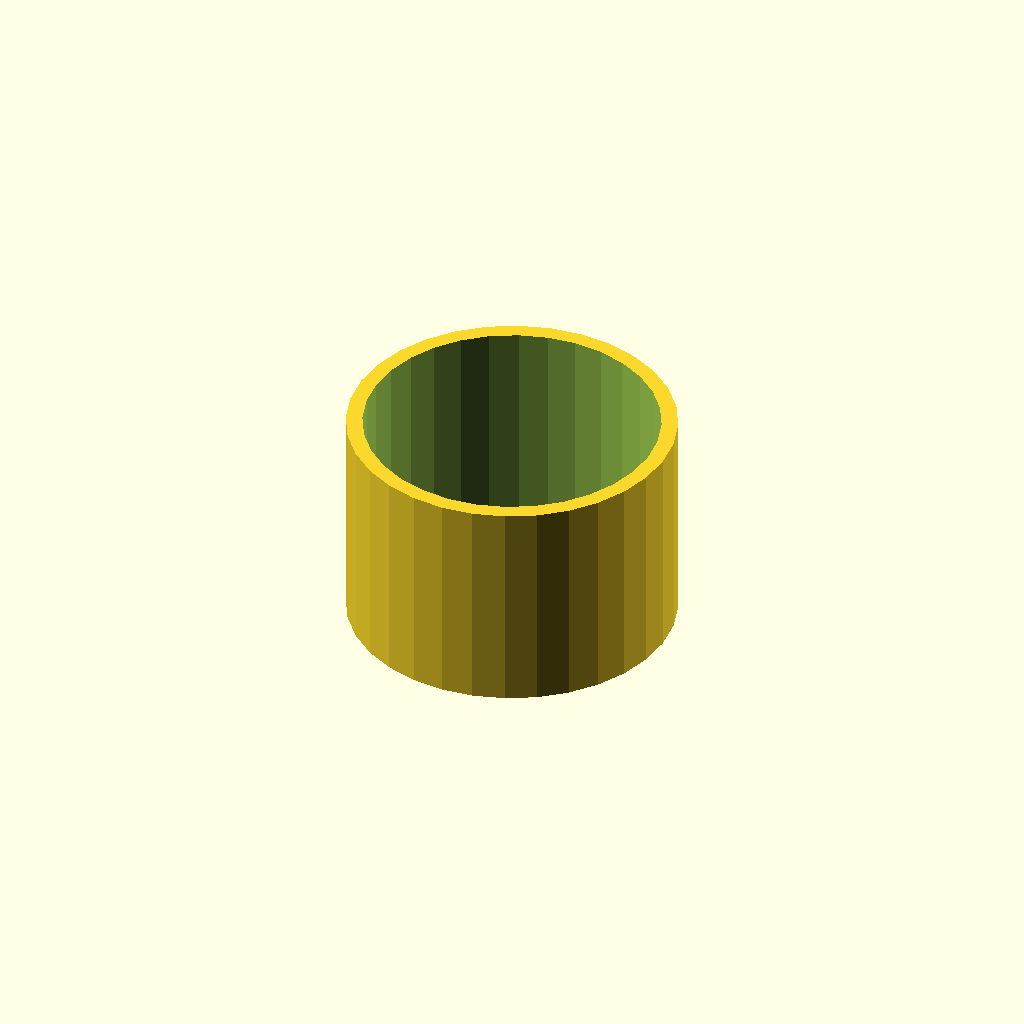
Cell 1: rendered with the file's own defaults.
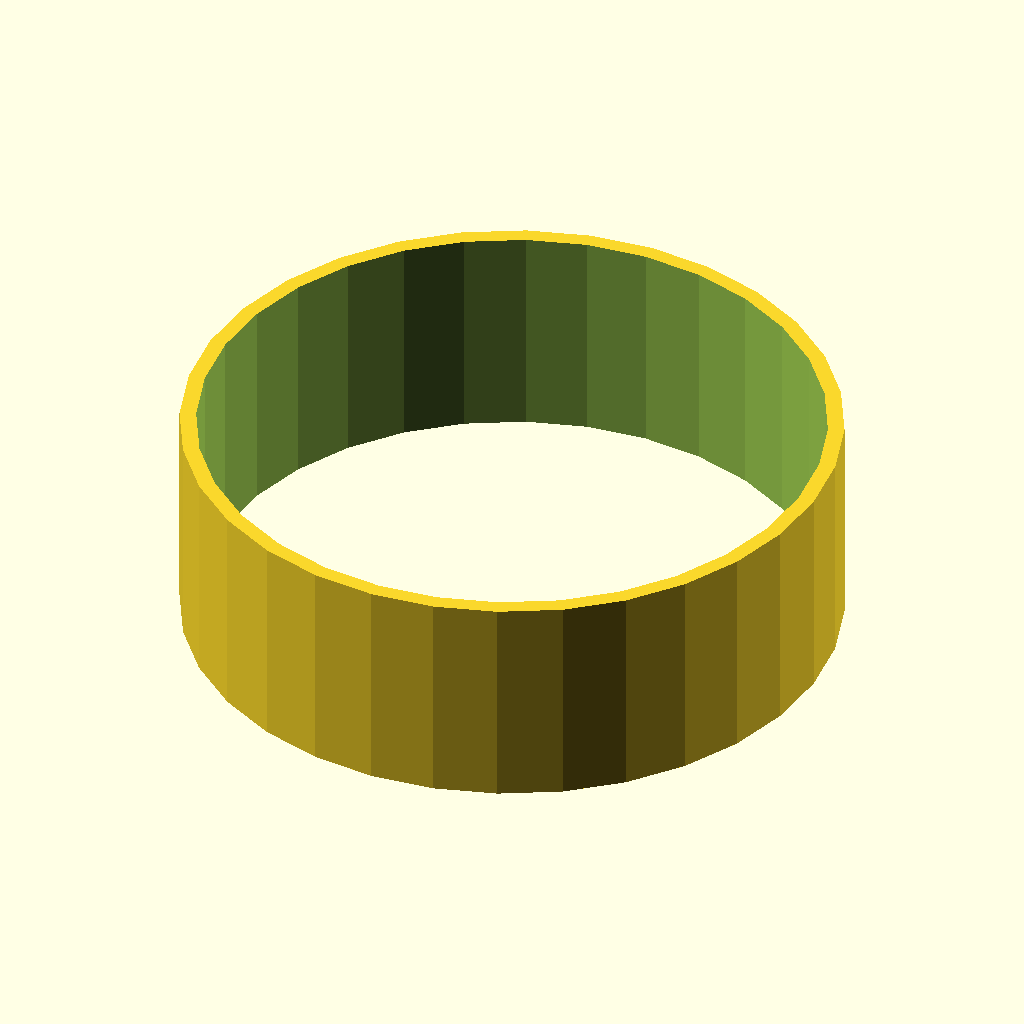
Cell 2 — tube_od set to 60, the other parameters unchanged.
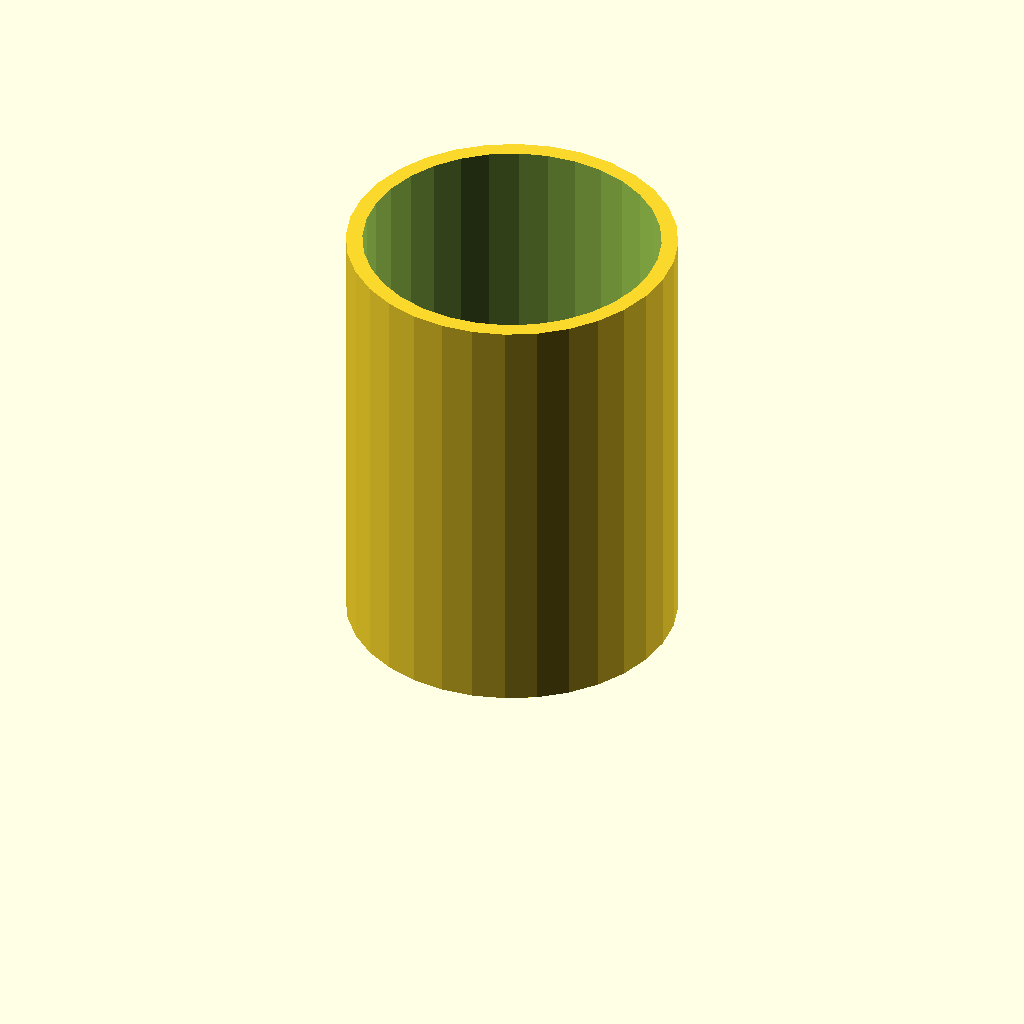
Cell 3 — tube_h set to 40, the other parameters unchanged.
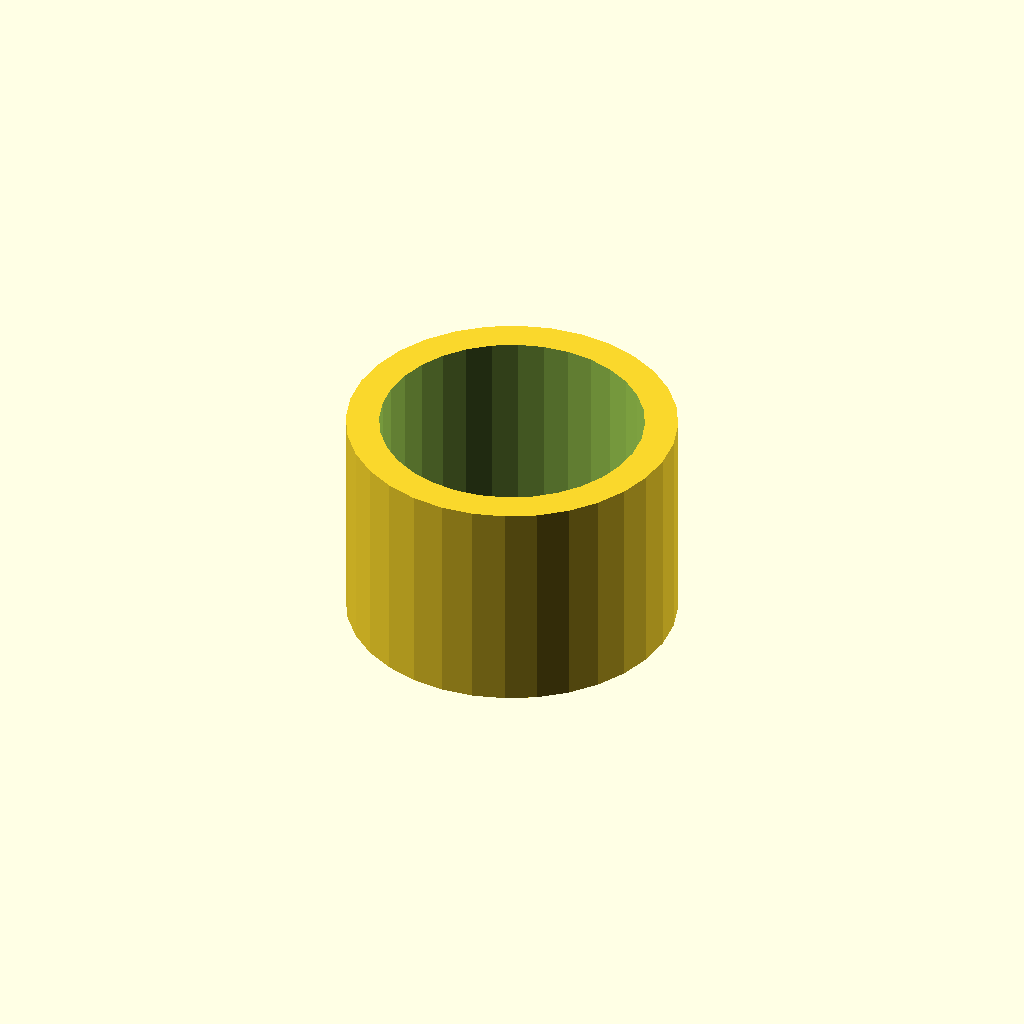
Cell 4: the same model with wall = 3.
One fixed orthographic camera (rotation 55°, 0°, 25°; colour scheme Cornfield) for every cell.
The OpenSCAD source (optional_data/data/scale1/thinwalls/part_0124.scad):
$fn = 32;

// ----------------------------------------------------------------------
// Thin tube: 1.5 mm wall
// ----------------------------------------------------------------------

// --- parameters (mm) ---
tube_od = 30;             // outer diameter
tube_h = 20;              // height, Z
wall = 1.5;               // wall thickness
fit_tol = 0.02;           // tolerance for press fits, mm
free_tol = 0.2;           // tolerance for clearance fits, mm

difference() {
  cylinder(h = tube_h, d = tube_od);
  translate([0, 0, -1]) cylinder(h = tube_h + 2, d = tube_od - 2 * wall);
}
Customizer parameters (derived from the source; name, type, default, range or options):
tube_od: number, default 30
tube_h: number, default 20
wall: number, default 1.5
fit_tol: number, default 0.02
free_tol: number, default 0.2
